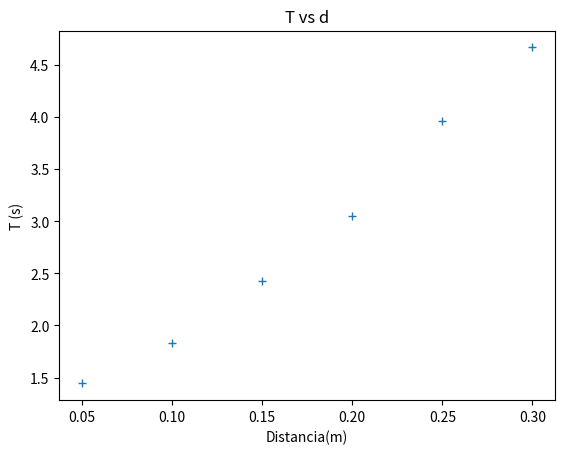

Source code (Python):
import numpy as np
import math
import matplotlib.pyplot as plt

y = [math.sqrt(21.79),math.sqrt(15.72),math.sqrt(9.29),math.sqrt(5.9),math.sqrt(3.37),math.sqrt(2.09)]
x = [math.sqrt(0.09),math.sqrt(0.0625),math.sqrt(0.04),math.sqrt(0.0225),math.sqrt(0.01),math.sqrt(0.0025)]

errorX = 0.0001
errorY = 0.001

plt.errorbar(x,y,errorY,errorX,fmt="+")


plt.ylabel("T (s)")
plt.xlabel("Distancia(m)")
plt.title("T vs d")
plt.show()